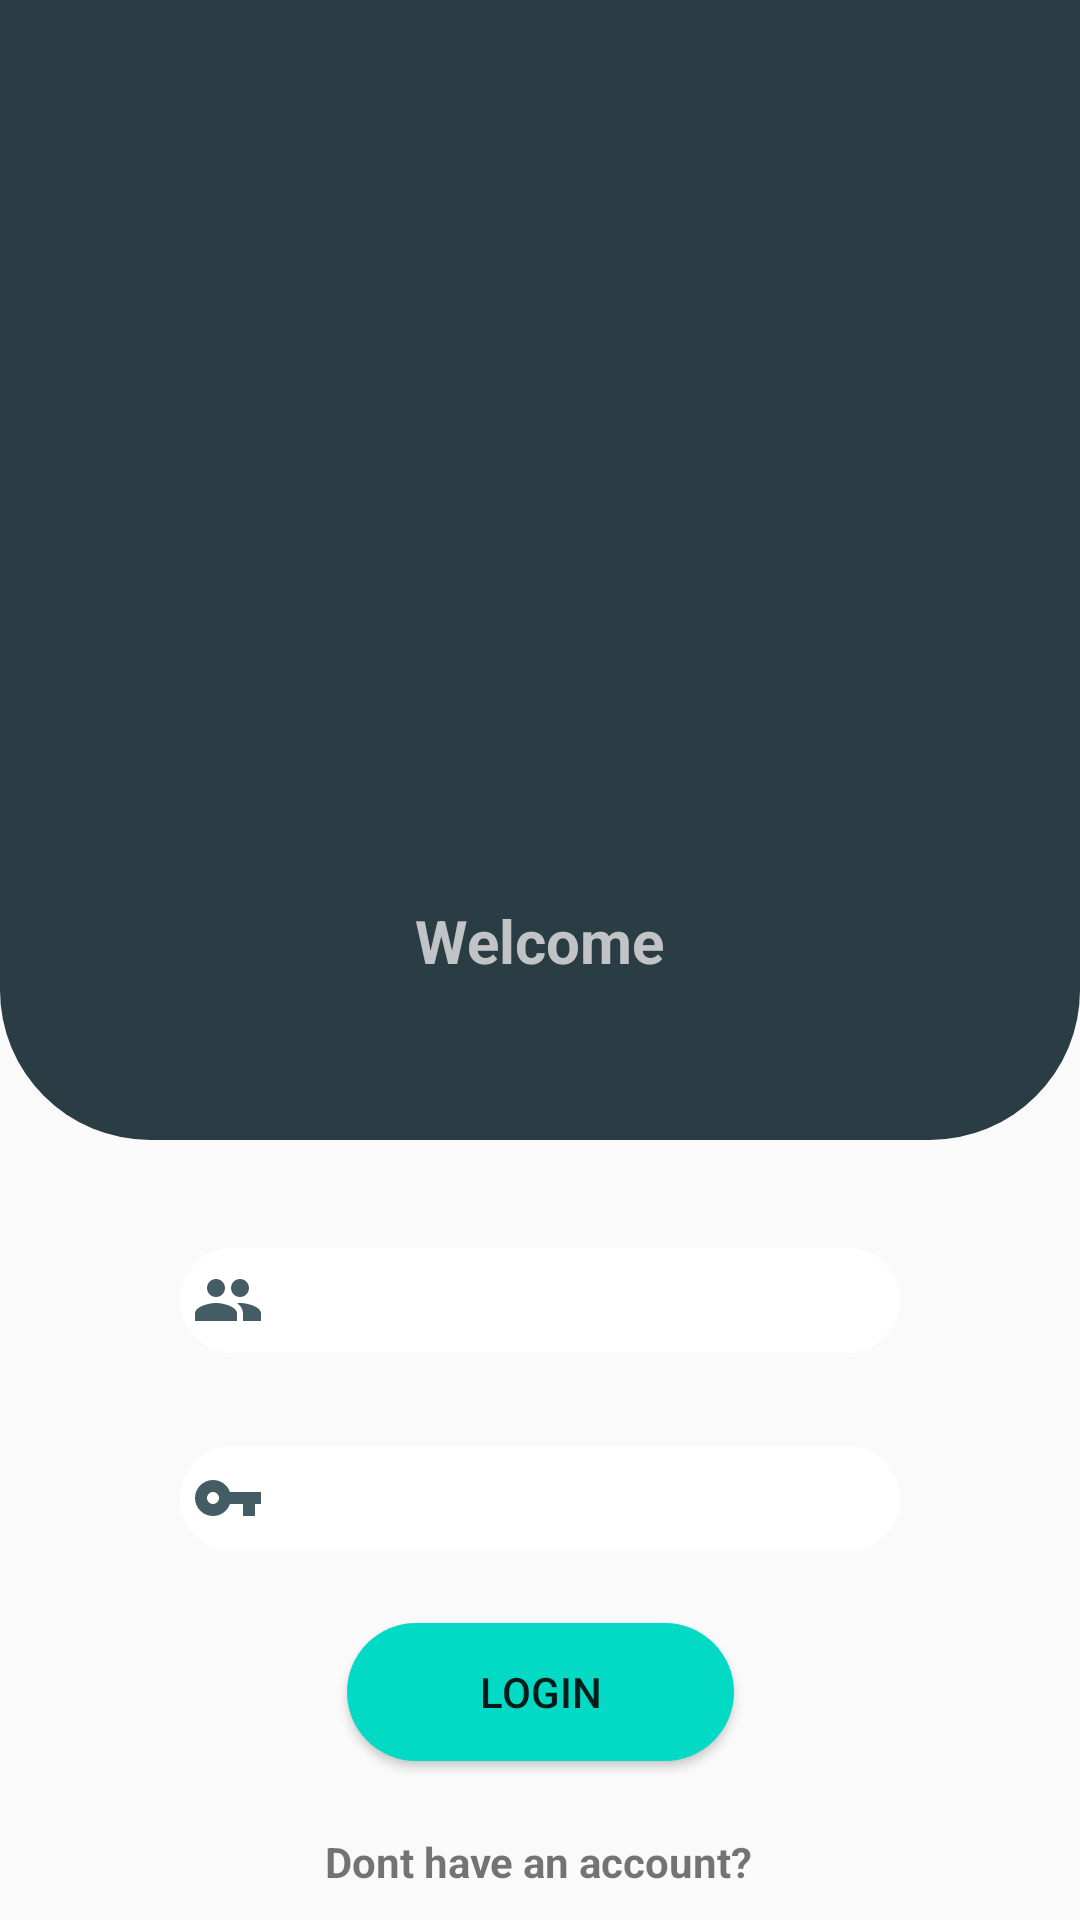

Write the Android layout XML for this screen, with the resource values it uses.
<!-- AndroidManifest.xml: application theme Theme.Hafezni -->
<!-- res/layout/activity_login.xml -->
<?xml version="1.0" encoding="utf-8"?>
<androidx.constraintlayout.widget.ConstraintLayout xmlns:android="http://schemas.android.com/apk/res/android"
    xmlns:app="http://schemas.android.com/apk/res-auto"
    xmlns:tools="http://schemas.android.com/tools"
    android:layout_width="match_parent"
    android:layout_height="match_parent"
    android:background="@color/hafezni_light_gray_background"
    tools:context=".Login">


    <ImageView
        android:id="@+id/imageView"
        android:layout_width="match_parent"
        android:layout_height="380dp"
        android:background="@drawable/login_shape"
        android:padding="20dp"
        app:layout_constraintBottom_toBottomOf="parent"
        app:layout_constraintEnd_toEndOf="parent"
        app:layout_constraintHorizontal_bias="0.0"
        app:layout_constraintStart_toStartOf="parent"
        app:layout_constraintTop_toTopOf="parent"
        app:layout_constraintVertical_bias="0.0"
        app:srcCompat="@drawable/logohafezni" />

    <TextView
        android:id="@+id/textView"
        android:layout_width="wrap_content"
        android:layout_height="wrap_content"
        android:layout_marginTop="300dp"
        android:text="Welcome"
        android:textColor="@color/hafezni_light_gray"
        android:textSize="20dp"
        android:textStyle="bold"
        app:layout_constraintEnd_toEndOf="parent"
        app:layout_constraintStart_toStartOf="parent"
        app:layout_constraintTop_toTopOf="parent" />

    <EditText
        android:id="@+id/editTextTextPassword"
        android:layout_width="240dp"
        android:layout_height="35dp"
        android:layout_marginTop="31dp"
        android:background="@drawable/input_login"
        android:drawableStart="@drawable/ic_baseline_vpn_key_24"
        android:drawableLeft="@drawable/ic_baseline_vpn_key_24"
        android:ems="10"
        android:inputType="textPassword"
        app:layout_constraintEnd_toEndOf="parent"
        app:layout_constraintStart_toStartOf="parent"
        app:layout_constraintTop_toBottomOf="@+id/editTextTextPersonName" />

    <EditText
        android:id="@+id/editTextTextPersonName"
        android:layout_width="240dp"
        android:layout_height="35dp"
        android:layout_marginTop="36dp"
        android:background="@drawable/input_login"
        android:drawableStart="@drawable/ic_baseline_group_24"
        android:drawableLeft="@drawable/ic_baseline_group_24"
        android:ems="10"
        android:inputType="textPersonName"
        app:layout_constraintEnd_toEndOf="parent"
        app:layout_constraintStart_toStartOf="parent"
        app:layout_constraintTop_toBottomOf="@+id/imageView" />

    <Button
        android:id="@+id/button"
        android:layout_width="129dp"
        android:layout_height="46dp"
        android:layout_marginTop="24dp"
        android:background="@drawable/login_button"
        android:text="Login"
        app:layout_constraintEnd_toEndOf="parent"
        app:layout_constraintStart_toStartOf="parent"
        app:layout_constraintTop_toBottomOf="@+id/editTextTextPassword"
        app:rippleColor="@color/teal_200" />

    <TextView
        android:id="@+id/textView2"
        android:layout_width="wrap_content"
        android:layout_height="wrap_content"
        android:layout_marginTop="24dp"
        android:text="Dont have an account?"
        android:textStyle="bold"
        app:layout_constraintEnd_toEndOf="parent"
        app:layout_constraintHorizontal_bias="0.498"
        app:layout_constraintStart_toStartOf="parent"
        app:layout_constraintTop_toBottomOf="@+id/button" />

    <TextView
        android:id="@+id/textView3"
        android:layout_width="wrap_content"
        android:layout_height="wrap_content"
        android:layout_marginTop="8dp"
        android:text="Contact Administration"
        android:textSize="10dp"
        app:layout_constraintBottom_toBottomOf="parent"
        app:layout_constraintEnd_toEndOf="parent"
        app:layout_constraintHorizontal_bias="0.495"
        app:layout_constraintStart_toStartOf="parent"
        app:layout_constraintTop_toBottomOf="@+id/textView2"
        app:layout_constraintVertical_bias="0.017" />


</androidx.constraintlayout.widget.ConstraintLayout>
<!-- resources referenced by this layout -->
<resources>
  <color name="hafezni_light_gray">#c1c3c6</color>
  <color name="hafezni_light_gray_background">#fafafa</color>
  <color name="teal_200">#FF03DAC5</color>
  <!-- drawable ic_baseline_group_24 (drawable) -->
  <vector android:height="24dp" android:tint="#445C64"
      android:viewportHeight="24" android:viewportWidth="24"
      android:width="24dp" xmlns:android="http://schemas.android.com/apk/res/android">
      <path android:fillColor="@android:color/white" android:pathData="M16,11c1.66,0 2.99,-1.34 2.99,-3S17.66,5 16,5c-1.66,0 -3,1.34 -3,3s1.34,3 3,3zM8,11c1.66,0 2.99,-1.34 2.99,-3S9.66,5 8,5C6.34,5 5,6.34 5,8s1.34,3 3,3zM8,13c-2.33,0 -7,1.17 -7,3.5L1,19h14v-2.5c0,-2.33 -4.67,-3.5 -7,-3.5zM16,13c-0.29,0 -0.62,0.02 -0.97,0.05 1.16,0.84 1.97,1.97 1.97,3.45L17,19h6v-2.5c0,-2.33 -4.67,-3.5 -7,-3.5z"/>
  </vector>
  <!-- drawable ic_baseline_vpn_key_24 (drawable) -->
  <vector android:height="24dp" android:tint="#445C64"
      android:viewportHeight="24" android:viewportWidth="24"
      android:width="24dp" xmlns:android="http://schemas.android.com/apk/res/android">
      <path android:fillColor="@android:color/white" android:pathData="M12.65,10C11.83,7.67 9.61,6 7,6c-3.31,0 -6,2.69 -6,6s2.69,6 6,6c2.61,0 4.83,-1.67 5.65,-4H17v4h4v-4h2v-4H12.65zM7,14c-1.1,0 -2,-0.9 -2,-2s0.9,-2 2,-2 2,0.9 2,2 -0.9,2 -2,2z"/>
  </vector>
  <!-- drawable input_login (drawable) -->
  <?xml version="1.0" encoding="utf-8"?>
  <selector xmlns:android="http://schemas.android.com/apk/res/android">
  <item>
      <shape android:shape="rectangle">
          <solid android:color="@color/white"/>
          <corners android:radius="100dp"/>
          <size android:height="10dp"
              android:width="60dp"
                  />
          <padding android:bottom="5dp"
                  android:left="4dp"
                      android:top="5dp"/>
  
      </shape>
  </item>
  </selector>
  <!-- drawable login_button (drawable) -->
  <?xml version="1.0" encoding="utf-8"?>
  <selector xmlns:android="http://schemas.android.com/apk/res/android">
  
      <item>
          <shape>
              <solid android:color="@color/teal_200"/>
              <corners android:radius="50dp"/>
          </shape>
      </item>
  
  </selector>
  <!-- drawable login_shape (drawable) -->
  <?xml version="1.0" encoding="utf-8"?>
  <selector
      xmlns:android="http://schemas.android.com/apk/res/android" android:layout_width="match_parent"
      android:layout_height="match_parent">
  <item>
      <shape android:shape="rectangle">
          <solid android:color="@color/hafezni_lighterDark" />
          <corners android:bottomRightRadius="50dp" android:bottomLeftRadius="50dp"/>
  
      </shape>
  </item>
  </selector>
  <style name="Theme.Hafezni" parent="Theme.MaterialComponents.DayNight.NoActionBar">
          
          <item name="colorPrimary">@color/teal_200   </item>
          <item name="colorPrimaryVariant">@color/hafezni_Teal</item>
          <item name="colorOnPrimary">@color/white</item>
          
          <item name="colorSecondary">@color/teal_200</item>
          <item name="colorSecondaryVariant">@color/teal_700</item>
          <item name="colorOnSecondary">@color/black</item>
          
          <item name="android:statusBarColor" tools:targetApi="l">?attr/colorPrimaryVariant</item>
          
      </style>
  <color name="white">#FFFFFFFF</color>
  <color name="hafezni_lighterDark">#2A3C44</color>
  <color name="hafezni_Teal">#77C0C0</color>
  <color name="teal_700">#FF018786</color>
  <color name="black">#FF000000</color>
</resources>
